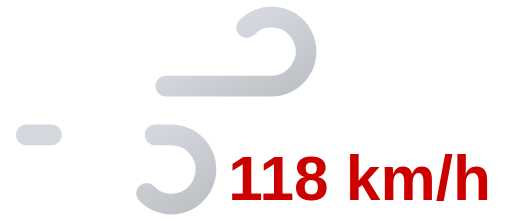
t = 0.00 s
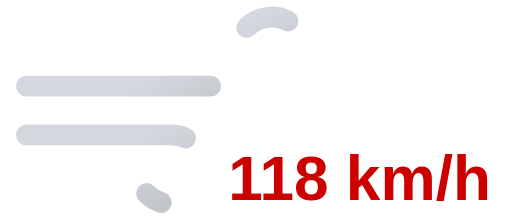
t = 0.25 s
t = 0.50 s: frame unchanged from t = 0.00 s, image omitted
t = 0.75 s: frame unchanged from t = 0.25 s, image omitted

The animated SVG that drew these frames (rendered in a browser with its animation timeline set to each time). Animation: 2 SMIL elements (animate=2); one cycle of 1.00 s, repeats indefinitely.

<svg xmlns="http://www.w3.org/2000/svg" xmlns:xlink="http://www.w3.org/1999/xlink" viewBox="8 16 74 32">
	<defs>
		<linearGradient id="a" x1="27.56" y1="17.64" x2="38.27" y2="36.19" gradientUnits="userSpaceOnUse">
			<stop offset="0" stop-color="#d4d7dd"/>
			<stop offset="0.45" stop-color="#d4d7dd"/>
			<stop offset="1" stop-color="#bec1c6"/>
		</linearGradient>
		<linearGradient id="b" x1="19.96" y1="29.03" x2="31.37" y2="48.8" xlink:href="#a"/>
	</defs>
	<path d="M43.64,20a5,5,0,1,1,3.61,8.46H11.75" fill="none" stroke-dasharray="35 22" stroke-linecap="round" stroke-miterlimit="10" stroke-width="3" stroke="url(#a)">
		<animate attributeName="stroke-dashoffset" values="-57; 57" dur="1s" repeatCount="indefinite"/>
	</path>
	<path d="M29.14,44a5,5,0,1,0,3.61-8.46h-21" fill="none" stroke-dasharray="24 15" stroke-linecap="round" stroke-miterlimit="10" stroke-width="3" stroke="url(#b)">
		<animate attributeName="stroke-dashoffset" values="-39; 39" dur="1s" begin="-.525s" repeatCount="indefinite"/>
	</path>
	<path fill="#374151"/>
	<text x="60" y="45" font-family="Arial, sans-serif" font-size="9" font-weight="bold" fill="#cd0000" text-anchor="middle">118 km/h</text>
</svg>
